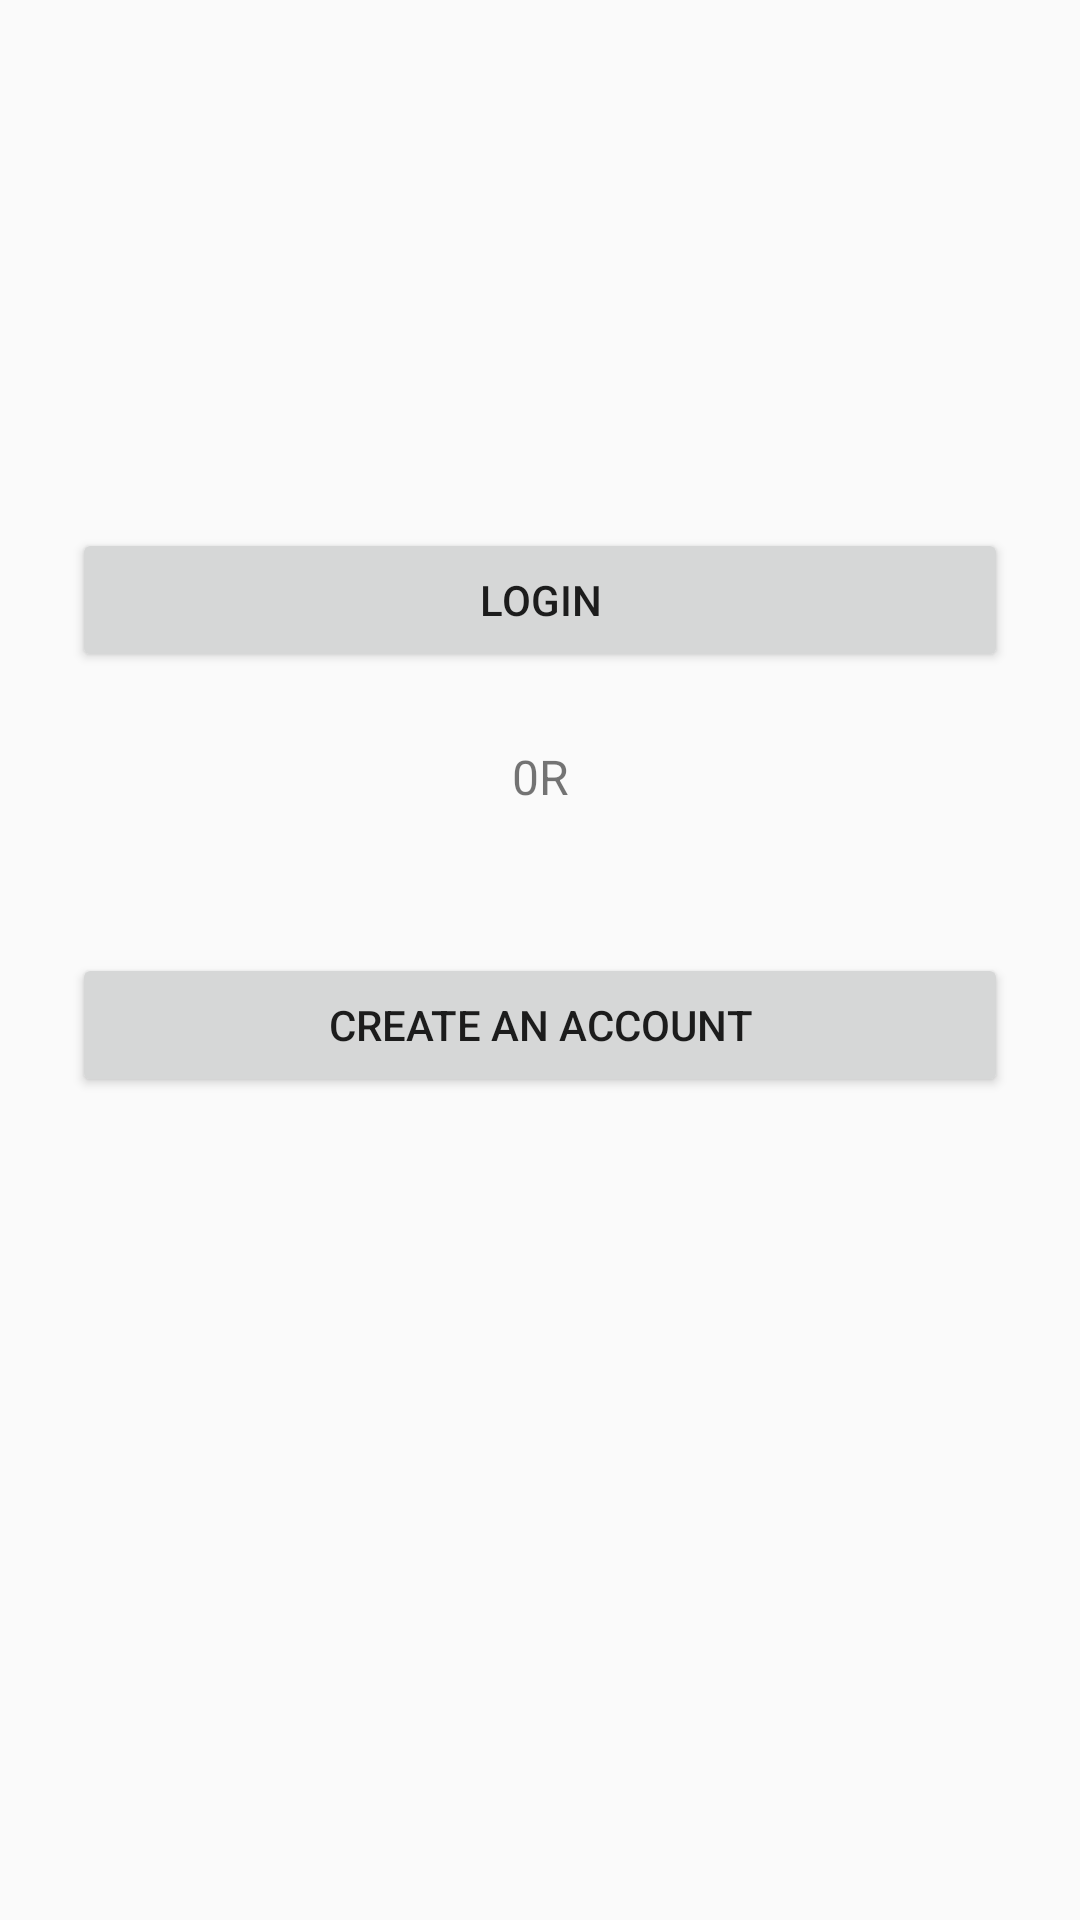

This screen was rendered from an Android layout file. Write that file and the resources it references.
<!-- AndroidManifest.xml: application theme AppTheme -->
<!-- res/layout/content_main.xml -->
<?xml version="1.0" encoding="utf-8"?>
<android.support.constraint.ConstraintLayout xmlns:android="http://schemas.android.com/apk/res/android"
    xmlns:app="http://schemas.android.com/apk/res-auto"
    xmlns:tools="http://schemas.android.com/tools"
    android:layout_width="match_parent"
    android:layout_height="match_parent"
    app:layout_behavior="@string/appbar_scrolling_view_behavior"
    tools:context=".MainActivity"
    tools:showIn="@layout/activity_main">

    <ScrollView
        android:layout_width="fill_parent"
        android:layout_height="fill_parent"
        android:fitsSystemWindows="true">

        <LinearLayout
            android:orientation="vertical"
            android:layout_width="match_parent"
            android:layout_height="wrap_content"
            android:paddingTop="56dp"
            android:paddingLeft="24dp"
            android:paddingRight="24dp">

            <ImageView android:src="@mipmap/ic_launcher"
                android:layout_width="wrap_content"
                android:layout_height="72dp"
                android:layout_marginBottom="24dp"
                android:layout_gravity="center_horizontal" />

            <android.support.v7.widget.AppCompatButton
                android:id="@+id/btn_login"
                android:layout_width="fill_parent"
                android:layout_height="wrap_content"
                android:layout_marginTop="24dp"
                android:layout_marginBottom="24dp"
                android:padding="12dp"
                android:text="Login"/>

            <TextView
                android:layout_width="fill_parent"
                android:layout_height="wrap_content"
                android:layout_marginBottom="24dp"
                android:text="0R"
                android:gravity="center"
                android:textSize="16dip"/>

            <android.support.v7.widget.AppCompatButton
                android:id="@+id/btn_register"
                android:layout_width="fill_parent"
                android:layout_height="wrap_content"
                android:layout_marginTop="24dp"
                android:layout_marginBottom="24dp"
                android:padding="12dp"
                android:text="Create an Account"/>


        </LinearLayout>
    </ScrollView>

</android.support.constraint.ConstraintLayout>
<!-- resources referenced by this layout -->
<resources>
  <style name="AppTheme" parent="Theme.AppCompat.Light.DarkActionBar">
          
          
      </style>
</resources>
